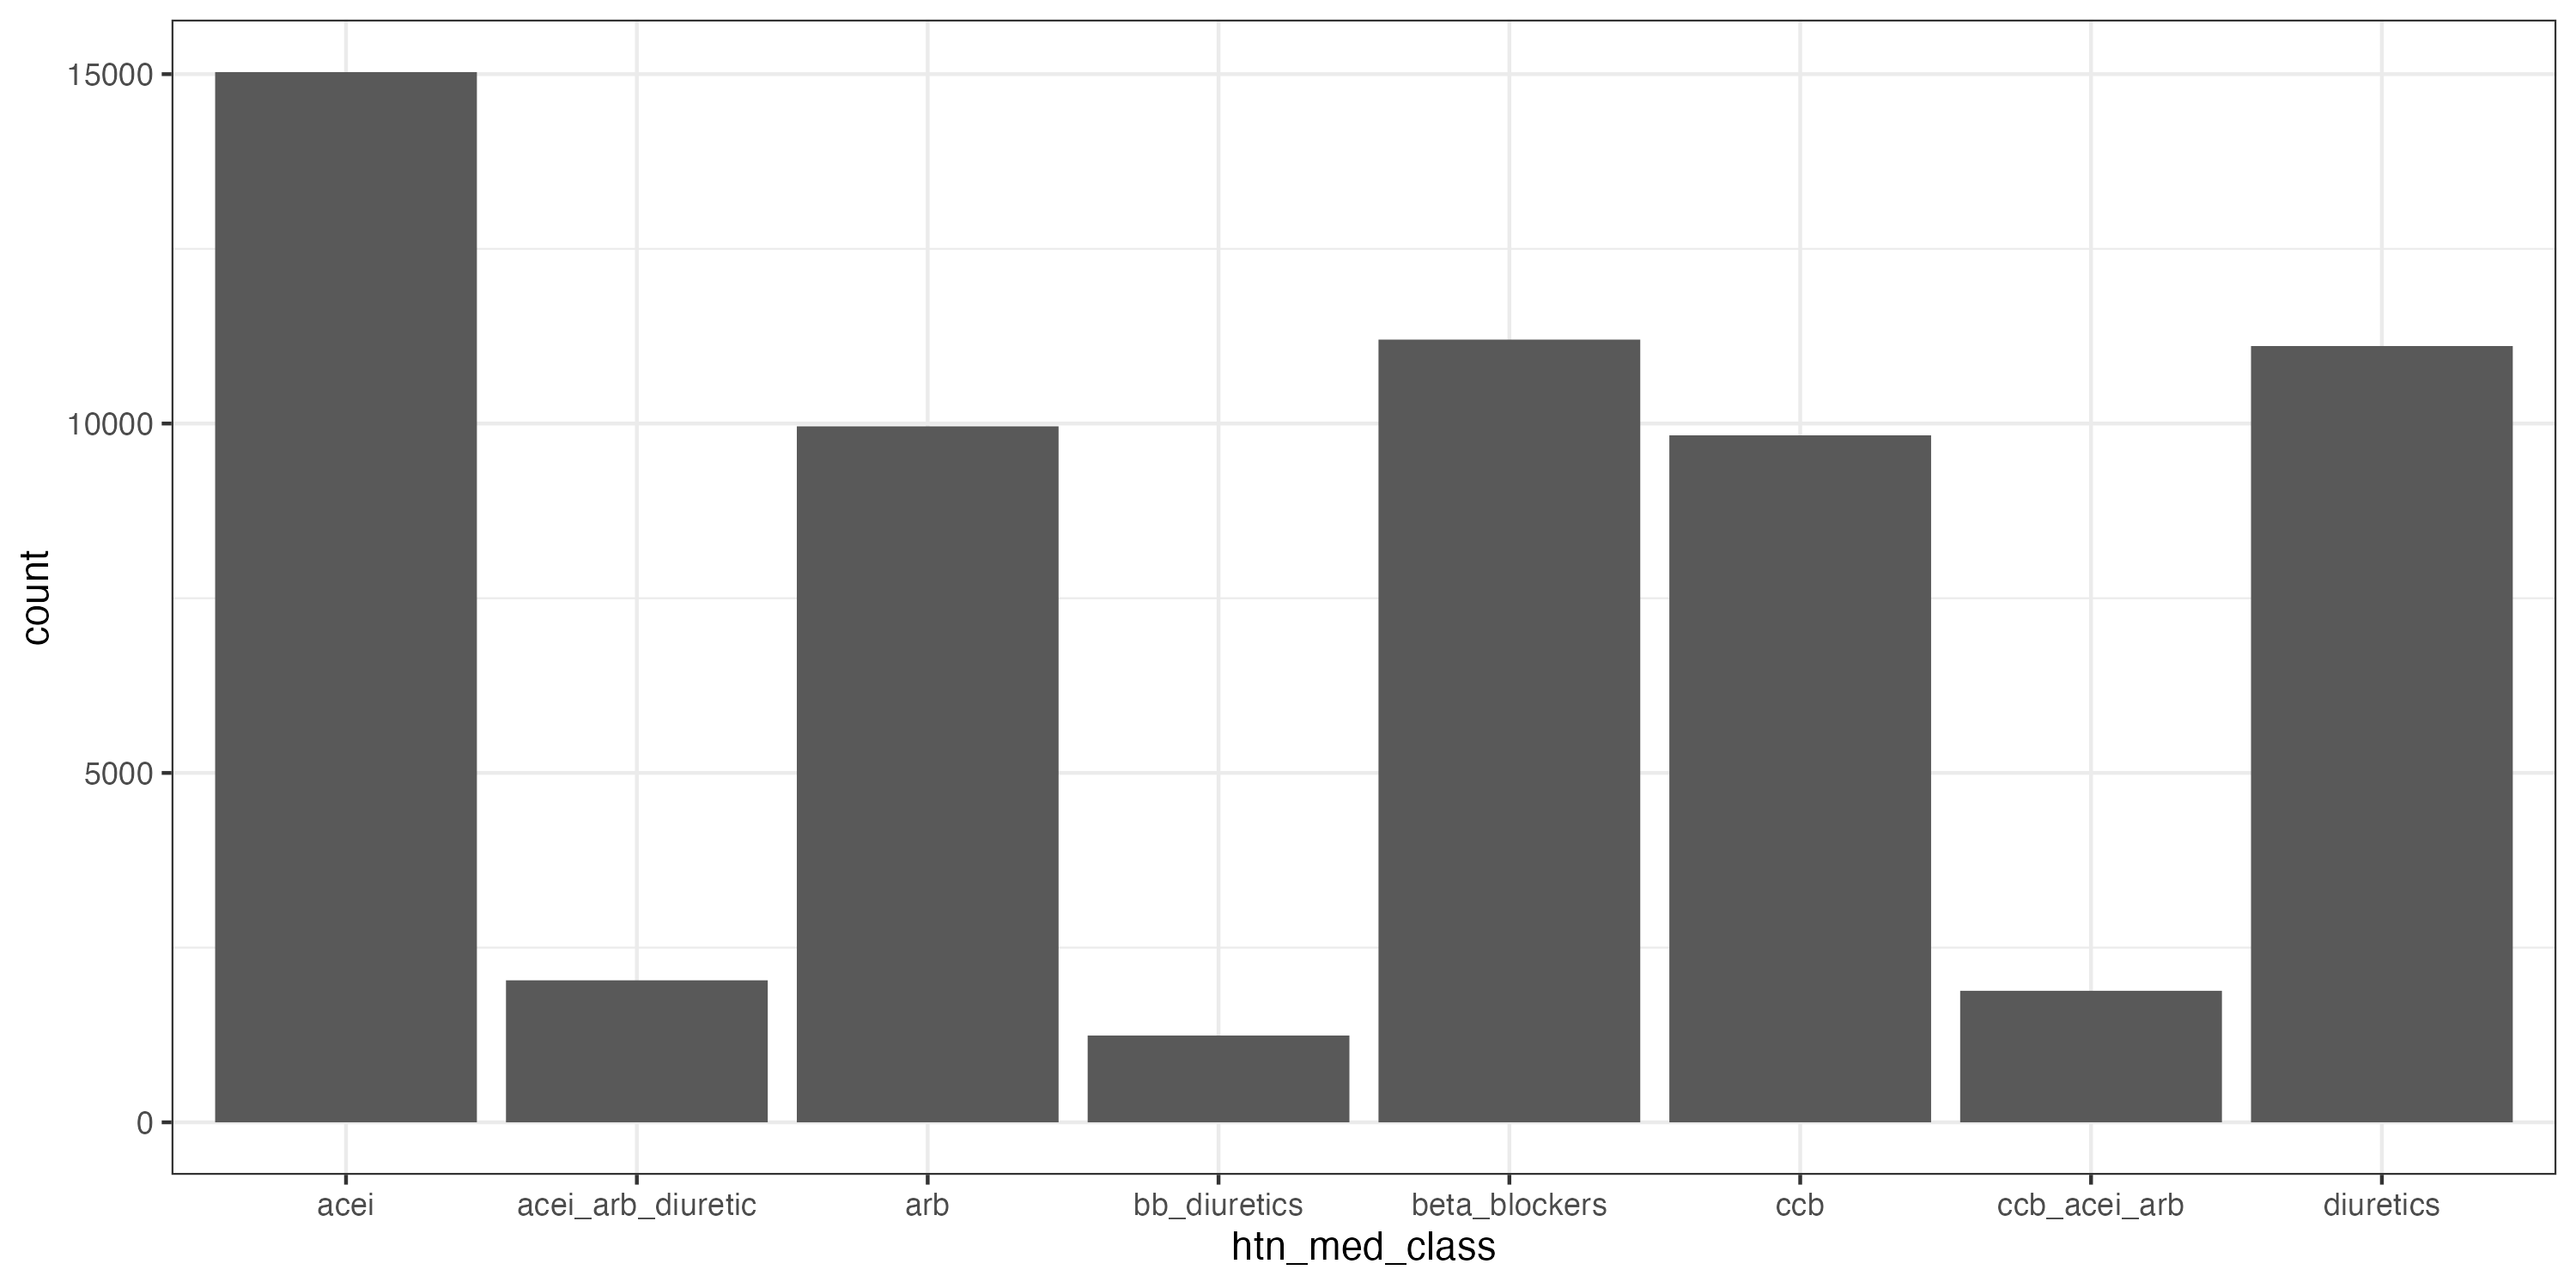

Values plotted in this chart, from the file beside it:
Var1, Freq
acei, 15029
acei_arb_diuretic, 2032
arb, 9960
bb_diuretics, 1242
beta_blockers, 11201
ccb, 9831
ccb_acei_arb, 1882
diuretics, 11109
